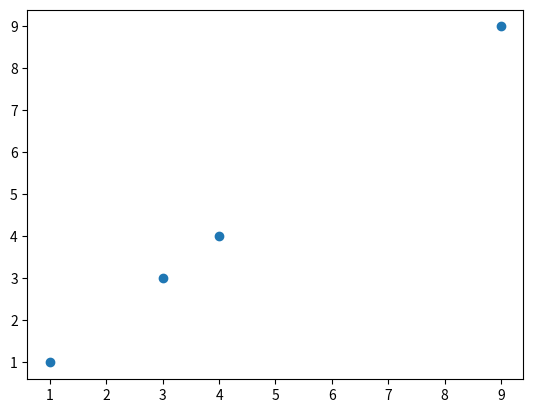

Here is the Python script that generated this plot:
# Weiteres zu Listen 

import matplotlib.pyplot as plt

# x 1 , x 2
x = [[1,4,3,9],[3,1,5,2]]
 
y = [[1,4,3,9],[3,1,5,2]]

# Slicing
# for index in range(4):
#     plt.scatter(x[0][index], x[1][index])
# plt.show()

plt.scatter(x[0][:], y[0][:])
plt.show()

w = [1,3,6,9,7,4]
print(w)
# Nur bis Element 3 ausgeben!""
w_prime = [val for val in w[:3]]
print(w_prime)